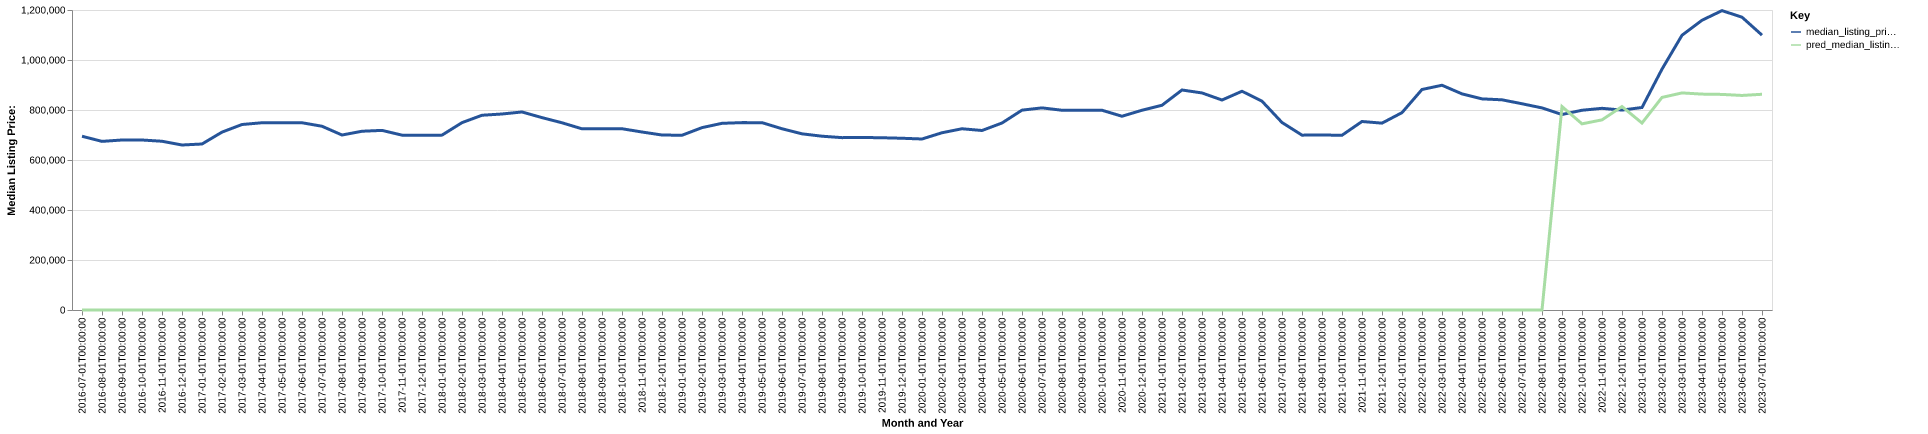

Source data for this figure (header and first rows):
date, time_idx, median_listing_price, thirty_year_interest_rate_five, month, county_name, active_listing_count, median_days_on_market, pred_median_listing_price, month_year
2016-07-01, 0, 695000, 3.72, 7, Bridgeport-Stamford-Norwalk, CT, 7093, 78.0, 0, Jul-2016
2016-08-01, 1, 674500, 3.73, 8, Bridgeport-Stamford-Norwalk, CT, 6675, 91.0, 0, Aug-2016
2016-09-01, 2, 680000, 3.66, 9, Bridgeport-Stamford-Norwalk, CT, 6531, 99.0, 0, Sep-2016
2016-10-01, 3, 680000, 3.64, 10, Bridgeport-Stamford-Norwalk, CT, 6383, 96.0, 0, Oct-2016
2016-11-01, 4, 675000, 3.66, 11, Bridgeport-Stamford-Norwalk, CT, 5835, 96.0, 0, Nov-2016
2016-12-01, 5, 660000, 3.48, 12, Bridgeport-Stamford-Norwalk, CT, 5071, 100.0, 0, Dec-2016
2017-01-01, 6, 664000, 3.45, 1, Bridgeport-Stamford-Norwalk, CT, 4555, 107.0, 0, Jan-2017
2017-02-01, 7, 711500, 3.5, 2, Bridgeport-Stamford-Norwalk, CT, 4703, 95.0, 0, Feb-2017
2017-03-01, 8, 741950, 3.52, 3, Bridgeport-Stamford-Norwalk, CT, 5132, 61.0, 0, Mar-2017
2017-04-01, 9, 749000, 4.03, 4, Bridgeport-Stamford-Norwalk, CT, 5534, 59.0, 0, Apr-2017
2017-05-01, 10, 749000, 4.32, 5, Bridgeport-Stamford-Norwalk, CT, 6135, 58.0, 0, May-2017
2017-06-01, 11, 749000, 4.2, 6, Bridgeport-Stamford-Norwalk, CT, 6344, 61.0, 0, Jun-2017
2017-07-01, 12, 735000, 4.19, 7, Bridgeport-Stamford-Norwalk, CT, 6266, 73.0, 0, Jul-2017
2017-08-01, 13, 699950, 4.3, 8, Bridgeport-Stamford-Norwalk, CT, 5928, 83.0, 0, Aug-2017
2017-09-01, 14, 715000, 4.1, 9, Bridgeport-Stamford-Norwalk, CT, 5969, 87.0, 0, Sep-2017
2017-10-01, 15, 718470, 4.05, 10, Bridgeport-Stamford-Norwalk, CT, 5904, 86.0, 0, Oct-2017
2017-11-01, 16, 699450, 3.94, 11, Bridgeport-Stamford-Norwalk, CT, 5464, 86.0, 0, Nov-2017
2017-12-01, 17, 699000, 4.03, 12, Bridgeport-Stamford-Norwalk, CT, 4678, 96.0, 0, Dec-2017
2018-01-01, 18, 699500, 3.93, 1, Bridgeport-Stamford-Norwalk, CT, 4142, 108.0, 0, Jan-2018
2018-02-01, 19, 749450, 3.83, 2, Bridgeport-Stamford-Norwalk, CT, 4424, 96.0, 0, Feb-2018
2018-03-01, 20, 779000, 3.94, 3, Bridgeport-Stamford-Norwalk, CT, 4889, 58.0, 0, Mar-2018
2018-04-01, 21, 784000, 3.95, 4, Bridgeport-Stamford-Norwalk, CT, 5456, 57.0, 0, Apr-2018
2018-05-01, 22, 792125, 3.99, 5, Bridgeport-Stamford-Norwalk, CT, 5915, 56.0, 0, May-2018
2018-06-01, 23, 769498, 4.15, 6, Bridgeport-Stamford-Norwalk, CT, 6266, 60.0, 0, Jun-2018
2018-07-01, 24, 748900, 4.4, 7, Bridgeport-Stamford-Norwalk, CT, 6176, 72.0, 0, Jul-2018
2018-08-01, 25, 724725, 4.46, 8, Bridgeport-Stamford-Norwalk, CT, 5984, 84.0, 0, Aug-2018
2018-09-01, 26, 725000, 4.58, 9, Bridgeport-Stamford-Norwalk, CT, 6021, 92.0, 0, Sep-2018
2018-10-01, 27, 725000, 4.66, 10, Bridgeport-Stamford-Norwalk, CT, 5930, 90.0, 0, Oct-2018
2018-11-01, 28, 712000, 4.62, 11, Bridgeport-Stamford-Norwalk, CT, 5581, 88.0, 0, Nov-2018
2018-12-01, 29, 699900, 4.54, 12, Bridgeport-Stamford-Norwalk, CT, 4877, 99.0, 0, Dec-2018
2019-01-01, 30, 699000, 4.6, 1, Bridgeport-Stamford-Norwalk, CT, 4403, 108.0, 0, Jan-2019
2019-02-01, 31, 729450, 4.72, 2, Bridgeport-Stamford-Norwalk, CT, 4655, 98.0, 0, Feb-2019
2019-03-01, 32, 746714, 4.9, 3, Bridgeport-Stamford-Norwalk, CT, 5026, 74.0, 0, Mar-2019
2019-04-01, 33, 749500, 4.94, 4, Bridgeport-Stamford-Norwalk, CT, 5401, 55.0, 0, Apr-2019
2019-05-01, 34, 749450, 4.75, 5, Bridgeport-Stamford-Norwalk, CT, 5942, 55.0, 0, May-2019
2019-06-01, 35, 725000, 4.51, 6, Bridgeport-Stamford-Norwalk, CT, 6214, 63.0, 0, Jun-2019
2019-07-01, 36, 704675, 4.41, 7, Bridgeport-Stamford-Norwalk, CT, 6120, 73.0, 0, Jul-2019
2019-08-01, 37, 695182, 4.41, 8, Bridgeport-Stamford-Norwalk, CT, 5986, 81.0, 0, Aug-2019
2019-09-01, 38, 689455, 4.2, 9, Bridgeport-Stamford-Norwalk, CT, 5865, 86.0, 0, Sep-2019
2019-10-01, 39, 690136, 4.14, 10, Bridgeport-Stamford-Norwalk, CT, 5726, 88.0, 0, Oct-2019
2019-11-01, 40, 689000, 3.84, 11, Bridgeport-Stamford-Norwalk, CT, 5173, 87.0, 0, Nov-2019
2019-12-01, 41, 687000, 3.81, 12, Bridgeport-Stamford-Norwalk, CT, 4312, 99.0, 0, Dec-2019
2020-01-01, 42, 684000, 3.75, 1, Bridgeport-Stamford-Norwalk, CT, 3817, 108.0, 0, Jan-2020
2020-02-01, 43, 709000, 3.73, 2, Bridgeport-Stamford-Norwalk, CT, 4012, 95.0, 0, Feb-2020
2020-03-01, 44, 724950, 3.78, 3, Bridgeport-Stamford-Norwalk, CT, 4301, 57.0, 0, Mar-2020
2020-04-01, 45, 718000, 3.75, 4, Bridgeport-Stamford-Norwalk, CT, 4048, 69.0, 0, Apr-2020
2020-05-01, 46, 748000, 3.74, 5, Bridgeport-Stamford-Norwalk, CT, 3982, 75.0, 0, May-2020
2020-06-01, 47, 799450, 3.72, 6, Bridgeport-Stamford-Norwalk, CT, 3983, 50.0, 0, Jun-2020
2020-07-01, 48, 808500, 3.49, 7, Bridgeport-Stamford-Norwalk, CT, 3867, 43.0, 0, Jul-2020
2020-08-01, 49, 799000, 3.65, 8, Bridgeport-Stamford-Norwalk, CT, 3624, 49.0, 0, Aug-2020
2020-09-01, 50, 799000, 3.33, 9, Bridgeport-Stamford-Norwalk, CT, 3423, 52.0, 0, Sep-2020
2020-10-01, 51, 799000, 3.28, 10, Bridgeport-Stamford-Norwalk, CT, 3335, 50.0, 0, Oct-2020
2020-11-01, 52, 775000, 3.21, 11, Bridgeport-Stamford-Norwalk, CT, 2931, 57.0, 0, Nov-2020
2020-12-01, 53, 799000, 3.07, 12, Bridgeport-Stamford-Norwalk, CT, 2537, 69.0, 0, Dec-2020
2021-01-01, 54, 819000, 2.99, 1, Bridgeport-Stamford-Norwalk, CT, 2094, 81.0, 0, Jan-2021
2021-02-01, 55, 880000, 2.93, 2, Bridgeport-Stamford-Norwalk, CT, 1862, 71.0, 0, Feb-2021
2021-03-01, 56, 868250, 2.88, 3, Bridgeport-Stamford-Norwalk, CT, 1886, 43.0, 0, Mar-2021
2021-04-01, 57, 839900, 2.84, 4, Bridgeport-Stamford-Norwalk, CT, 2034, 32.0, 0, Apr-2021
2021-05-01, 58, 875000, 2.71, 5, Bridgeport-Stamford-Norwalk, CT, 2256, 32.0, 0, May-2021
2021-06-01, 59, 835250, 2.79, 6, Bridgeport-Stamford-Norwalk, CT, 2477, 34.0, 0, Jun-2021
... 25 more rows
